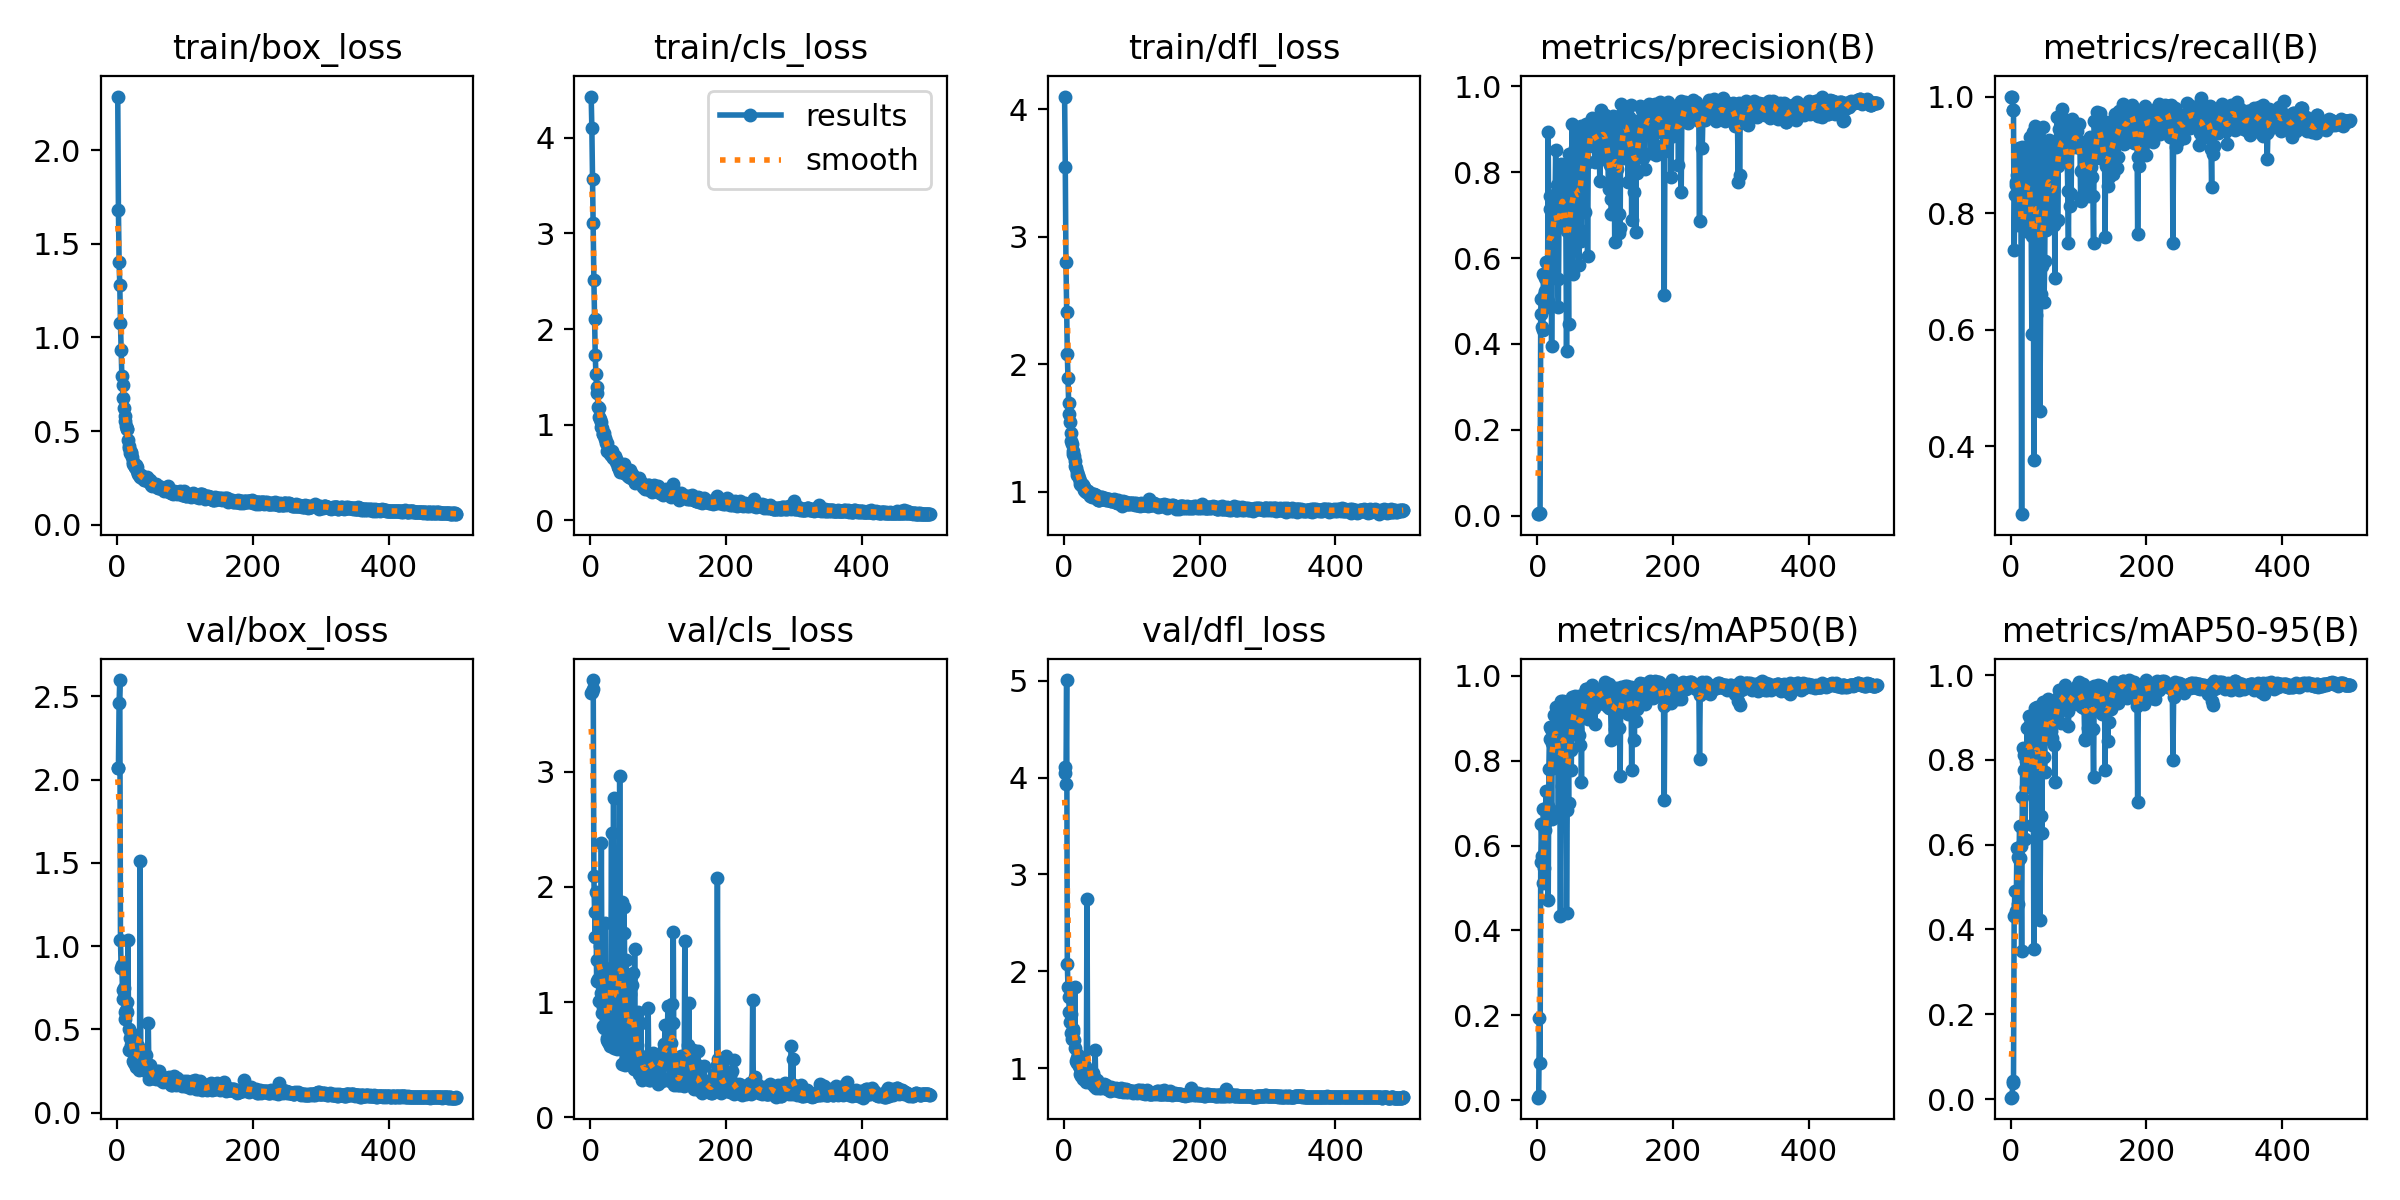

Data behind this chart, as committed beside it:
epoch, train/box_loss, train/cls_loss, train/dfl_loss, metrics/precision(B), metrics/recall(B), metrics/mAP50(B), metrics/mAP50-95(B), val/box_loss, val/cls_loss, val/dfl_loss, lr/pg0, lr/pg1, lr/pg2
1, 2.287, 4.432, 4.1, 0.00351, 1, 0.00601, 0.00331, 2.069, 3.683, 4.105, 0.000443, 0.000443, 0.000443
2, 1.678, 4.099, 3.548, 0.00351, 1, 0.00951, 0.00469, 2.069, 3.689, 4.05, 0.0008985, 0.0008985, 0.0008985
3, 1.403, 3.566, 2.802, 0.0062, 0.9768, 0.1946, 0.04185, 2.462, 3.722, 3.931, 0.001352, 0.001352, 0.001352
4, 1.28, 3.106, 2.411, 0.00713, 0.9768, 0.08662, 0.03722, 2.599, 3.797, 5.007, 0.001421, 0.001421, 0.001421
5, 1.077, 2.509, 2.081, 0.4709, 0.7365, 0.5605, 0.4321, 1.036, 2.091, 2.073, 0.001418, 0.001418, 0.001418
6, 0.9342, 2.11, 1.893, 0.5051, 0.8308, 0.6502, 0.4901, 0.8708, 1.786, 1.839, 0.001415, 0.001415, 0.001415
7, 0.7958, 1.723, 1.693, 0.4407, 0.854, 0.5754, 0.4397, 0.8864, 1.562, 1.732, 0.001412, 0.001412, 0.001412
8, 0.7464, 1.527, 1.608, 0.4327, 0.849, 0.5122, 0.4441, 0.7375, 1.955, 1.583, 0.001409, 0.001409, 0.001409
9, 0.6775, 1.392, 1.546, 0.5621, 0.8657, 0.6872, 0.5932, 0.6833, 1.185, 1.473, 0.001406, 0.001406, 0.001406
10, 0.6218, 1.332, 1.464, 0.5131, 0.7803, 0.5479, 0.4611, 0.7517, 1.363, 1.565, 0.001404, 0.001404, 0.001404
11, 0.5829, 1.188, 1.396, 0.5541, 0.8945, 0.6545, 0.5719, 0.6036, 1.2, 1.365, 0.001401, 0.001401, 0.001401
12, 0.5545, 1.169, 1.371, 0.5233, 0.911, 0.6371, 0.5655, 0.5624, 1.175, 1.304, 0.001398, 0.001398, 0.001398
13, 0.5276, 1.08, 1.321, 0.5912, 0.9081, 0.7286, 0.6445, 0.6192, 1.014, 1.37, 0.001395, 0.001395, 0.001395
14, 0.5106, 1.062, 1.297, 0.4859, 0.9069, 0.6595, 0.5696, 0.6668, 1.492, 1.406, 0.001392, 0.001392, 0.001392
15, 0.5085, 1.028, 1.279, 0.4999, 0.8174, 0.6945, 0.5962, 0.6069, 1.079, 1.295, 0.001389, 0.001389, 0.001389
16, 0.4516, 0.9777, 1.238, 0.8935, 0.2837, 0.471, 0.3493, 1.039, 2.38, 1.838, 0.001387, 0.001387, 0.001387
17, 0.4216, 0.9693, 1.204, 0.562, 0.9128, 0.7814, 0.713, 0.5046, 0.9067, 1.21, 0.001384, 0.001384, 0.001384
18, 0.4111, 0.9026, 1.19, 0.7448, 0.878, 0.8801, 0.8275, 0.3782, 0.7892, 1.077, 0.001381, 0.001381, 0.001381
19, 0.3843, 0.901, 1.157, 0.715, 0.7858, 0.8503, 0.7753, 0.4497, 0.9537, 1.11, 0.001378, 0.001378, 0.001378
20, 0.3872, 0.907, 1.133, 0.7175, 0.8186, 0.8748, 0.8116, 0.4051, 0.7745, 1.054, 0.001375, 0.001375, 0.001375
21, 0.3816, 0.8515, 1.129, 0.3955, 0.802, 0.662, 0.6134, 0.4808, 1.686, 1.14, 0.001372, 0.001372, 0.001372
22, 0.3623, 0.8642, 1.111, 0.6029, 0.8531, 0.8419, 0.7976, 0.3937, 1.071, 1.028, 0.00137, 0.00137, 0.00137
23, 0.3363, 0.8107, 1.088, 0.6434, 0.7697, 0.7827, 0.7358, 0.3732, 1.255, 1.003, 0.001367, 0.001367, 0.001367
24, 0.3221, 0.8059, 1.058, 0.748, 0.8542, 0.9089, 0.876, 0.3102, 0.687, 0.9369, 0.001364, 0.001364, 0.001364
25, 0.3188, 0.7255, 1.056, 0.7424, 0.8554, 0.86, 0.8303, 0.2971, 0.6747, 0.9162, 0.001361, 0.001361, 0.001361
26, 0.3061, 0.7388, 1.053, 0.7164, 0.9062, 0.8848, 0.8307, 0.3495, 0.6509, 0.9796, 0.001358, 0.001358, 0.001358
27, 0.3062, 0.7344, 1.06, 0.8518, 0.8721, 0.9277, 0.9045, 0.3174, 0.6441, 0.9438, 0.001355, 0.001355, 0.001355
28, 0.3163, 0.7333, 1.05, 0.6908, 0.9309, 0.9042, 0.8838, 0.2738, 0.6606, 0.8917, 0.001353, 0.001353, 0.001353
29, 0.3066, 0.6939, 1.041, 0.7702, 0.8888, 0.9043, 0.878, 0.2891, 0.6233, 0.9126, 0.00135, 0.00135, 0.00135
30, 0.2851, 0.6828, 1.01, 0.5511, 0.8002, 0.844, 0.8243, 0.3037, 1.296, 0.9254, 0.001347, 0.001347, 0.001347
31, 0.272, 0.7206, 1.008, 0.4856, 0.5935, 0.682, 0.647, 0.4032, 2.466, 1.019, 0.001344, 0.001344, 0.001344
32, 0.2726, 0.6702, 1.014, 0.7319, 0.7602, 0.8565, 0.8387, 0.2712, 0.9197, 0.872, 0.001341, 0.001341, 0.001341
33, 0.2668, 0.6494, 1.002, 0.6857, 0.9397, 0.9055, 0.8862, 0.2536, 0.7219, 0.8553, 0.001339, 0.001339, 0.001339
34, 0.2532, 0.6467, 1.001, 0.677, 0.3767, 0.4332, 0.3542, 1.513, 2.777, 2.745, 0.001336, 0.001336, 0.001336
35, 0.2676, 0.657, 1.009, 0.8197, 0.8763, 0.9411, 0.9216, 0.2792, 0.5984, 0.873, 0.001333, 0.001333, 0.001333
36, 0.2607, 0.6693, 0.9883, 0.7149, 0.949, 0.9311, 0.8956, 0.313, 0.7405, 0.9186, 0.00133, 0.00133, 0.00133
37, 0.2504, 0.6091, 0.9931, 0.8088, 0.626, 0.7414, 0.7185, 0.2855, 1.728, 0.9056, 0.001327, 0.001327, 0.001327
38, 0.25, 0.6375, 0.9884, 0.7459, 0.9314, 0.9418, 0.9254, 0.2601, 0.6729, 0.8541, 0.001324, 0.001324, 0.001324
39, 0.2396, 0.6154, 0.9658, 0.7806, 0.8871, 0.9274, 0.9049, 0.2675, 0.5972, 0.858, 0.001321, 0.001321, 0.001321
40, 0.2414, 0.5577, 0.9782, 0.7026, 0.8479, 0.9221, 0.8985, 0.2581, 0.791, 0.8497, 0.001319, 0.001319, 0.001319
41, 0.2383, 0.5664, 0.97, 0.7326, 0.8938, 0.897, 0.874, 0.2828, 0.7248, 0.8749, 0.001316, 0.001316, 0.001316
42, 0.2416, 0.5401, 0.9586, 0.6917, 0.8125, 0.8893, 0.8728, 0.2664, 0.9784, 0.86, 0.001313, 0.001313, 0.001313
43, 0.2421, 0.5008, 0.9805, 0.3841, 0.4609, 0.4406, 0.4214, 0.3442, 2.96, 0.9477, 0.00131, 0.00131, 0.00131
44, 0.2529, 0.5635, 0.9806, 0.6622, 0.6609, 0.6842, 0.6684, 0.2815, 1.178, 0.9101, 0.001307, 0.001307, 0.001307
45, 0.2331, 0.5329, 0.9692, 0.6708, 0.8493, 0.8863, 0.867, 0.2362, 0.8992, 0.8217, 0.001305, 0.001305, 0.001305
46, 0.2419, 0.528, 0.9773, 0.4467, 0.709, 0.7009, 0.6264, 0.5409, 1.871, 1.193, 0.001302, 0.001302, 0.001302
47, 0.2275, 0.5232, 0.9604, 0.8434, 0.9485, 0.9419, 0.9358, 0.2036, 0.4631, 0.7987, 0.001299, 0.001299, 0.001299
48, 0.2362, 0.5533, 0.9727, 0.84, 0.7936, 0.8839, 0.8708, 0.239, 0.7226, 0.8363, 0.001296, 0.001296, 0.001296
49, 0.2305, 0.5865, 0.9404, 0.6699, 0.6477, 0.8263, 0.8069, 0.2851, 1.825, 0.8794, 0.001293, 0.001293, 0.001293
50, 0.2103, 0.4918, 0.9395, 0.6225, 0.7177, 0.7782, 0.7705, 0.2414, 1.601, 0.8246, 0.00129, 0.00129, 0.00129
51, 0.2104, 0.4888, 0.9383, 0.9133, 0.8711, 0.9512, 0.9374, 0.2058, 0.4561, 0.7962, 0.001288, 0.001288, 0.001288
52, 0.2054, 0.4905, 0.9359, 0.5626, 0.7708, 0.8852, 0.8674, 0.2324, 1.365, 0.8276, 0.001285, 0.001285, 0.001285
53, 0.2175, 0.4929, 0.953, 0.7194, 0.873, 0.8946, 0.8867, 0.2229, 0.7408, 0.8049, 0.001282, 0.001282, 0.001282
54, 0.2172, 0.476, 0.9423, 0.7694, 0.8913, 0.9338, 0.9285, 0.219, 0.5785, 0.8064, 0.001279, 0.001279, 0.001279
55, 0.2156, 0.4653, 0.9629, 0.8568, 0.8806, 0.9532, 0.9431, 0.2083, 0.5003, 0.7997, 0.001276, 0.001276, 0.001276
56, 0.2138, 0.4878, 0.9596, 0.7344, 0.9262, 0.9408, 0.923, 0.227, 0.6548, 0.8131, 0.001273, 0.001273, 0.001273
57, 0.2166, 0.4496, 0.9531, 0.896, 0.8381, 0.9349, 0.919, 0.2401, 0.6374, 0.8284, 0.001271, 0.001271, 0.001271
58, 0.2111, 0.5281, 0.9467, 0.7071, 0.7802, 0.8612, 0.8497, 0.204, 1.074, 0.8031, 0.001268, 0.001268, 0.001268
59, 0.1996, 0.478, 0.9426, 0.6443, 0.866, 0.8755, 0.8688, 0.2471, 1.223, 0.8352, 0.001265, 0.001265, 0.001265
60, 0.1956, 0.4454, 0.9495, 0.8698, 0.8397, 0.9393, 0.928, 0.2245, 0.5506, 0.8063, 0.001262, 0.001262, 0.001262
... 440 more rows
